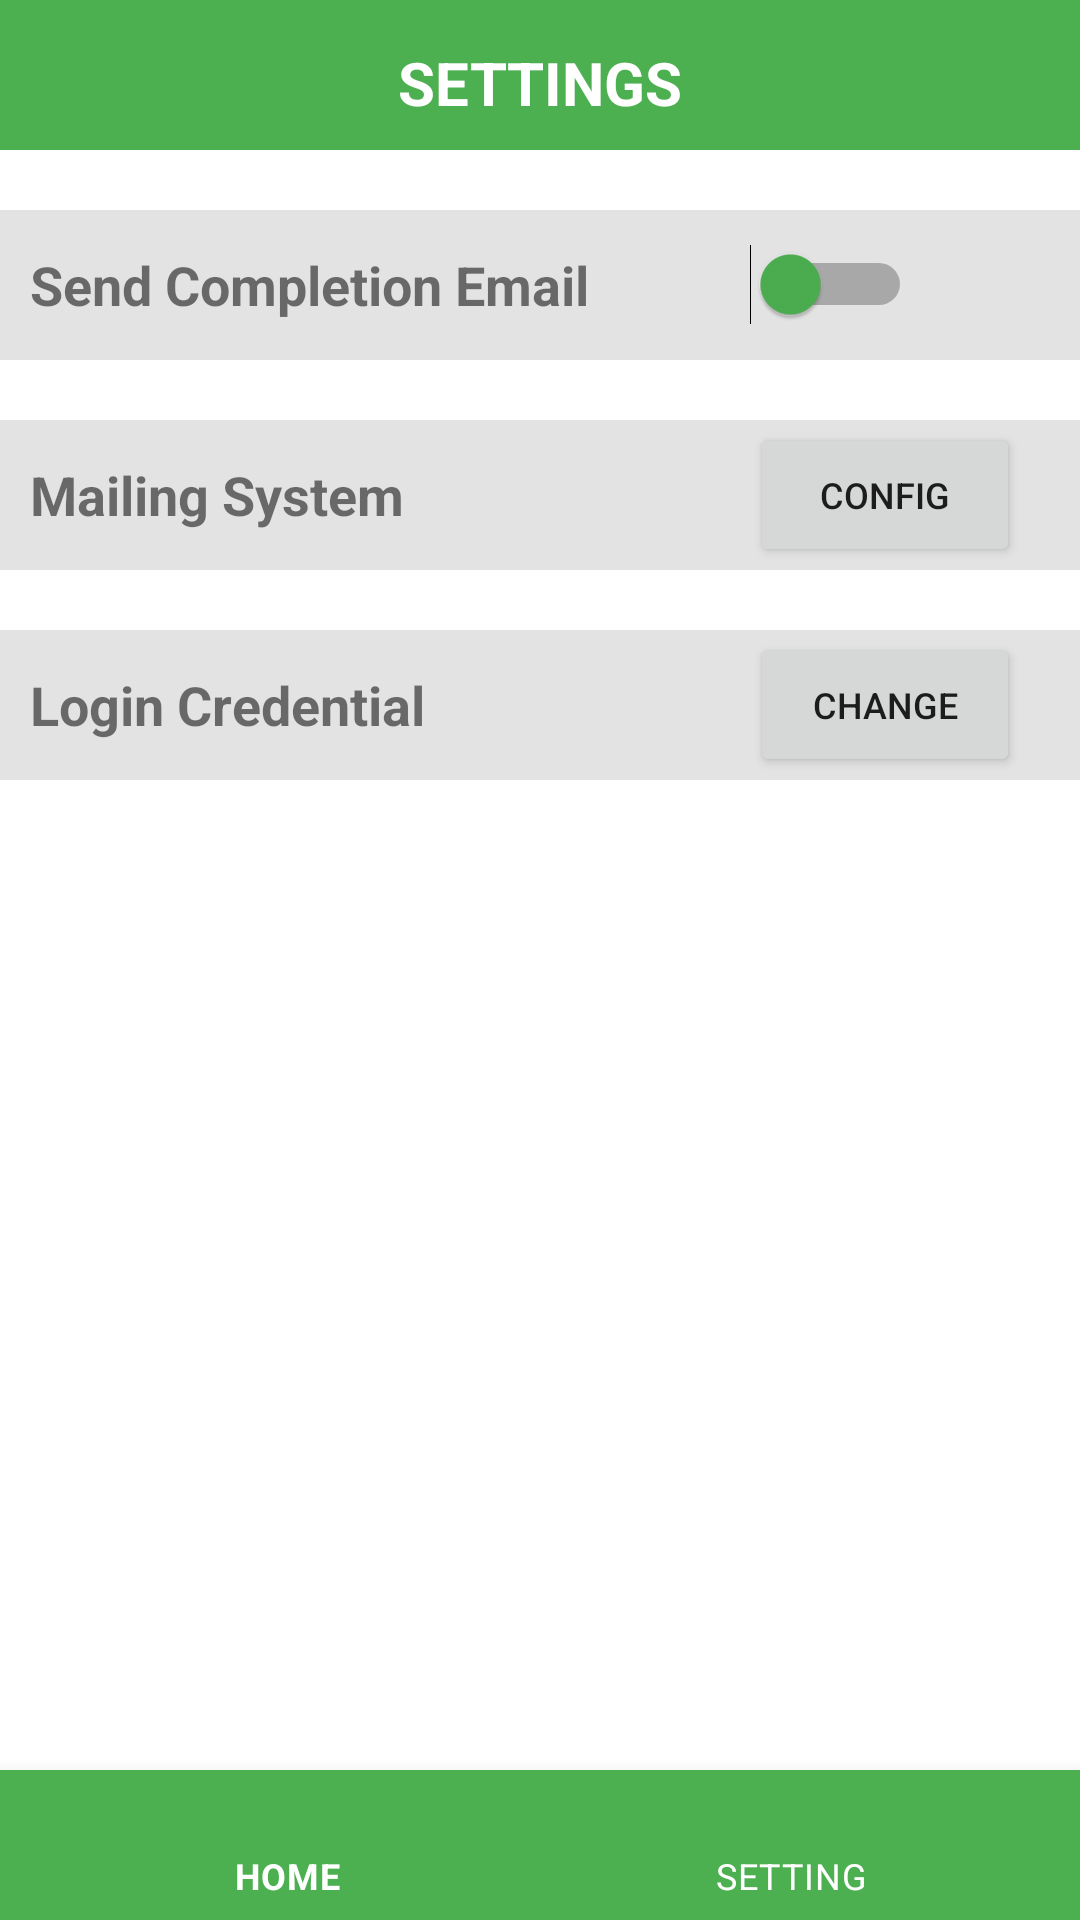

The Android layout XML behind this screen, and the referenced resources:
<!-- AndroidManifest.xml: application theme Theme.PackingSolution -->
<!-- res/layout/activity_setting.xml -->
<?xml version="1.0" encoding="utf-8"?>
<RelativeLayout xmlns:android="http://schemas.android.com/apk/res/android"
    xmlns:app="http://schemas.android.com/apk/res-auto"
    xmlns:tools="http://schemas.android.com/tools"
    android:layout_width="match_parent"
    android:layout_height="match_parent"
    tools:context=".SettingActivity">

    <LinearLayout
        android:layout_width="match_parent"
        android:layout_height="match_parent"
        android:layout_above="@+id/bottomContainer"
        android:orientation="vertical">


        <TextView
            android:id="@+id/header_text"
            android:layout_width="match_parent"
            android:layout_height="50dp"
            android:background="@color/heading_text_bg"
            android:gravity="center"
            android:paddingTop="5dp"
            android:text="SETTINGS"
            android:textAlignment="center"
            android:textColor="@color/heading_text_with_bg"
            android:textSize="20sp"
            android:textStyle="bold" />

        <LinearLayout
            android:id="@+id/setting_item_01"
            android:layout_width="match_parent"
            android:layout_height="50dp"
            android:layout_marginTop="20dp"
            android:background="#E3E3E3"
            android:gravity="center_vertical"
            android:orientation="horizontal">



                <TextView
                    android:layout_width="220dp"
                    android:layout_height="wrap_content"
                    android:layout_marginLeft="10dp"
                    android:maxWidth="280dp"
                    android:text="Send Completion Email"
                    android:textSize="18sp"
                    android:textStyle="bold">

                </TextView>

                <Switch
                    android:id="@+id/setting_switch_sendMail"
                    android:layout_width="wrap_content"
                    android:layout_height="wrap_content"
                    android:layout_gravity="center"
                    android:layout_marginLeft="20dp"
                    android:thumbTint="@color/hm_button_bg">

                </Switch>


        </LinearLayout>


        <LinearLayout
            android:id="@+id/setting_item_02"
            android:layout_width="match_parent"
            android:layout_height="50dp"
            android:layout_marginTop="20dp"
            android:background="#E3E3E3"
            android:gravity="center_vertical"
            android:orientation="horizontal">



            <TextView
                android:layout_width="220dp"
                android:layout_height="wrap_content"
                android:layout_marginLeft="10dp"
                android:text="Mailing System"
                android:textSize="18sp"
                android:textStyle="bold">

            </TextView>

            <Button
                android:id="@+id/setting_btn_config_p"
                android:layout_width="90dp"
                android:layout_height="wrap_content"
                android:layout_gravity="center"
                android:layout_marginLeft="20dp"
                android:text="CONFIG"

                android:textSize="12sp">

            </Button>


        </LinearLayout>


        <LinearLayout
            android:id="@+id/setting_item_03"
            android:layout_width="match_parent"
            android:layout_height="50dp"
            android:layout_marginTop="20dp"
            android:background="#E3E3E3"
            android:gravity="center_vertical"
            android:orientation="horizontal">

            <TextView
                android:layout_width="220dp"
                android:layout_height="wrap_content"
                android:layout_marginLeft="10dp"
                android:text="Login Credential"
                android:textSize="18sp"
                android:textStyle="bold">

            </TextView>

            <Button
                android:id="@+id/setting_btn_change_p"
                android:layout_width="90dp"
                android:layout_height="wrap_content"
                android:layout_gravity="center"
                android:layout_marginLeft="20dp"
                android:text="CHANGE"

                android:textSize="12sp">

            </Button>


        </LinearLayout>


    </LinearLayout>












    <com.google.android.material.bottomnavigation.BottomNavigationView
        android:id="@+id/bottomContainer"
        android:layout_width="match_parent"
        android:layout_height="50dp"
        android:layout_alignParentBottom="true"
        android:background="@color/primary"
        app:itemIconTint="@color/white"
        app:itemTextColor="@color/white"
        app:menu="@menu/navigation_menu">

    </com.google.android.material.bottomnavigation.BottomNavigationView>







</RelativeLayout>
<!-- resources referenced by this layout -->
<resources>
  <color name="heading_text_bg">#4CAF50</color>
  
      //Bottom Menu
  <color name="heading_text_with_bg">#FFFFFF</color>
  <color name="hm_button_bg">#4CAF50</color>
  <color name="primary">#4CAF50</color>
  <color name="white">#FFFFFF</color>
  
  
  
      //Brand Color
  <style name="Theme.PackingSolution" parent="Theme.MaterialComponents.Light.NoActionBar">
  
          <item name="errorIconTint">@color/error</item>
  
          
          <item name="colorPrimary">@color/primary</item>
          <item name="colorPrimaryVariant">#D34CAF50</item>
          <item name="colorOnPrimary">@color/white</item>
          
          <item name="colorSecondary">@color/teal_200</item>
          <item name="colorSecondaryVariant">@color/teal_700</item>
          <item name="colorOnSecondary">@color/black</item>
          
          <item name="android:statusBarColor" tools:targetApi="l">?attr/colorPrimaryVariant</item>
          
      </style>
  <color name="error">#C8E00E0E</color>
  <color name="teal_200">#FF03DAC5</color>
  <color name="teal_700">#FF018786</color>
  <color name="black">#FF000000</color>
</resources>
